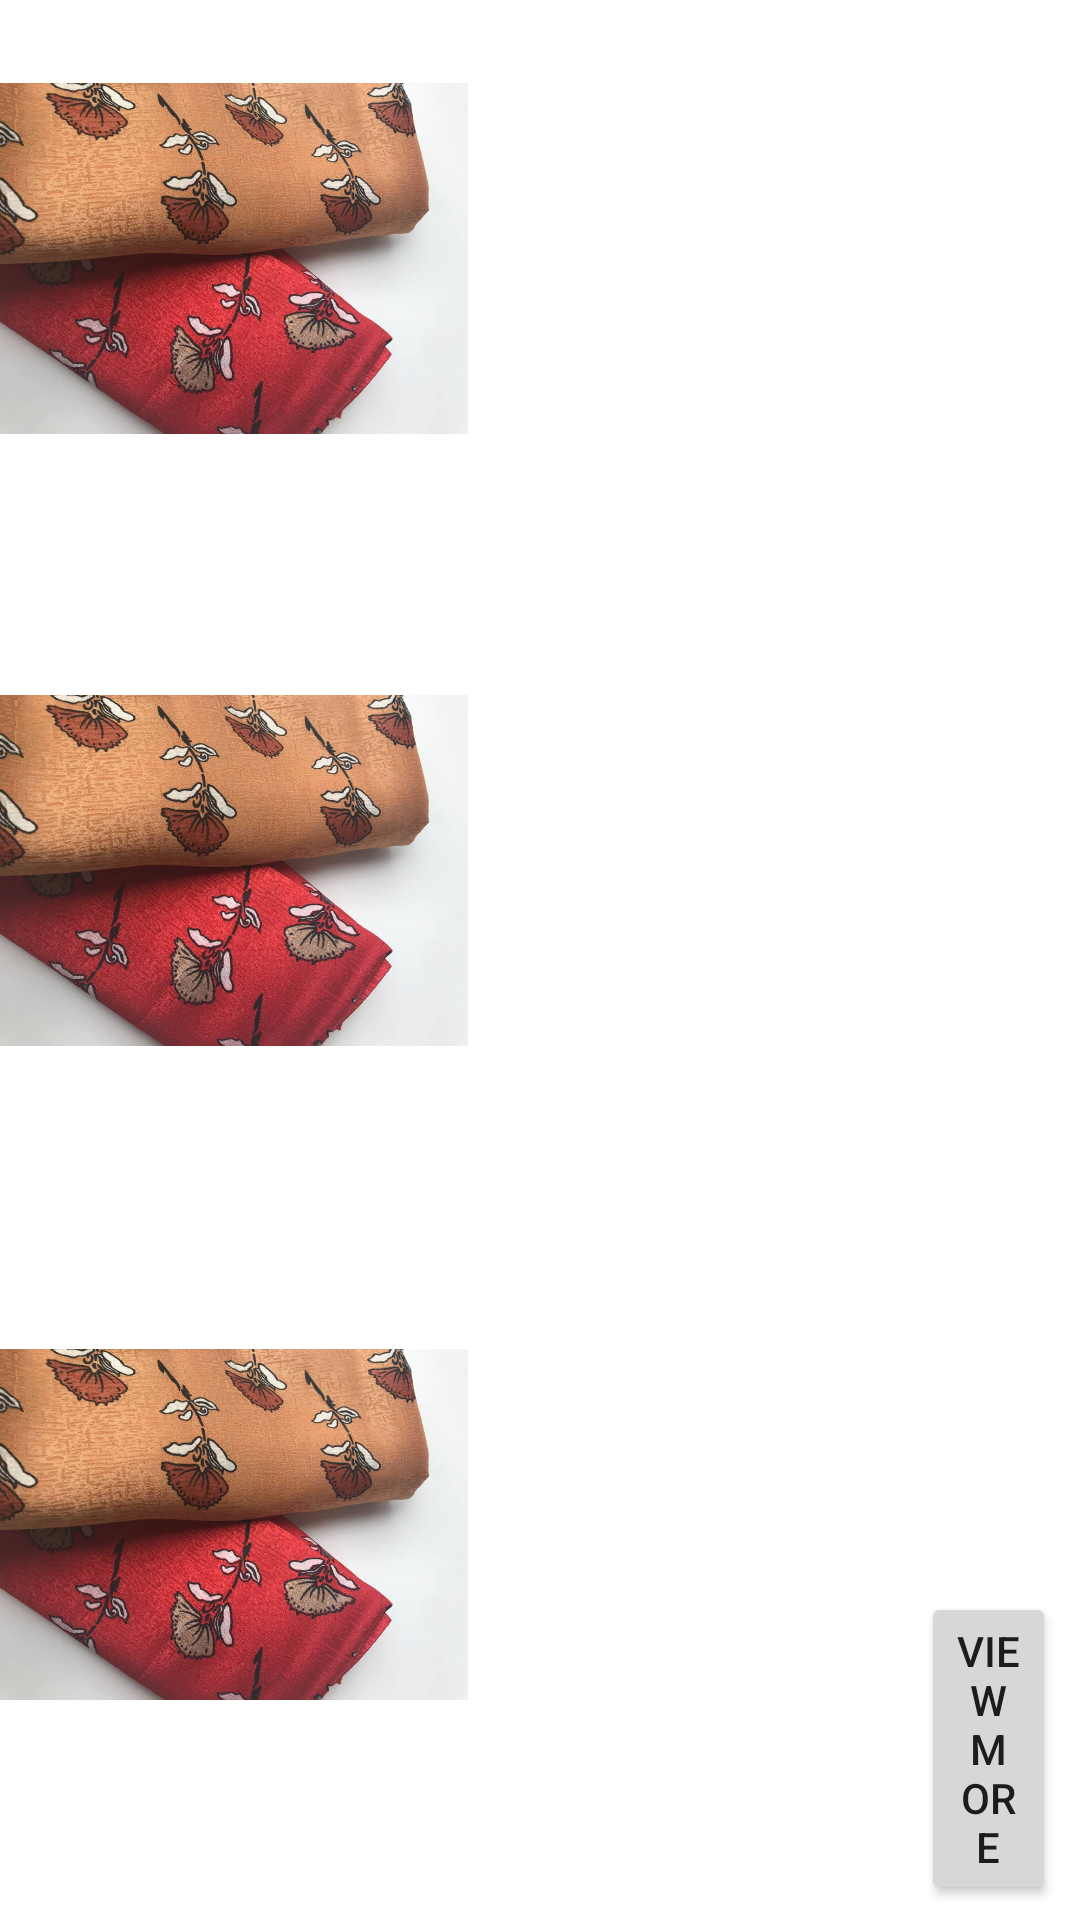

Reconstruct the res/layout file that produces this screen, plus the resources it refers to.
<!-- AndroidManifest.xml: application theme AppTheme -->
<!-- res/layout/product_layout.xml -->
<?xml version="1.0" encoding="utf-8"?>
<LinearLayout xmlns:android="http://schemas.android.com/apk/res/android"
    xmlns:app="http://schemas.android.com/apk/res-auto"
    android:orientation="vertical" android:layout_width="match_parent"
    android:layout_height="match_parent">

    <RelativeLayout
        android:layout_width="match_parent"
        android:layout_height="match_parent">

        <ImageView
            android:id="@+id/imageView"
            android:layout_width="208dp"
            android:layout_height="188dp"
            android:layout_alignParentEnd="true"
            android:layout_alignParentBottom="true"
            android:layout_marginEnd="204dp"
            android:layout_marginBottom="644dp"
            app:srcCompat="@drawable/scarf_four" />

        <ImageView
            android:id="@+id/imageView2"
            android:layout_width="208dp"
            android:layout_height="156dp"
            android:layout_alignParentEnd="true"
            android:layout_alignParentBottom="true"
            android:layout_marginEnd="204dp"
            android:layout_marginBottom="476dp"
            app:srcCompat="@drawable/scarf_four" />

        <ImageView
            android:id="@+id/imageView3"
            android:layout_width="204dp"
            android:layout_height="196dp"
            android:layout_alignParentEnd="true"
            android:layout_alignParentBottom="true"
            android:layout_marginEnd="204dp"
            android:layout_marginBottom="252dp"
            app:srcCompat="@drawable/scarf_four" />

        <ImageView
            android:id="@+id/imageView4"
            android:layout_width="204dp"
            android:layout_height="176dp"
            android:layout_alignParentEnd="true"
            android:layout_alignParentBottom="true"
            android:layout_marginEnd="204dp"
            android:layout_marginBottom="44dp"
            app:srcCompat="@drawable/scarf_four" />

        <TextView
            android:id="@+id/textView4"
            android:layout_width="wrap_content"
            android:layout_height="wrap_content"
            android:layout_alignBottom="@+id/imageView"
            android:layout_alignParentStart="true"
            android:layout_alignParentEnd="true"
            android:layout_marginStart="296dp"
            android:layout_marginEnd="78dp"
            android:layout_marginBottom="81dp"
            android:text="TextView" />

        <TextView
            android:id="@+id/textView5"
            android:layout_width="wrap_content"
            android:layout_height="wrap_content"
            android:layout_alignBottom="@+id/imageView"
            android:layout_alignParentStart="true"
            android:layout_alignParentEnd="true"
            android:layout_marginStart="296dp"
            android:layout_marginEnd="78dp"
            android:layout_marginBottom="-103dp"
            android:text="TextView" />

        <TextView
            android:id="@+id/textView6"
            android:layout_width="wrap_content"
            android:layout_height="wrap_content"
            android:layout_alignBottom="@+id/imageView"
            android:layout_alignParentStart="true"
            android:layout_alignParentEnd="true"
            android:layout_marginStart="300dp"
            android:layout_marginEnd="74dp"
            android:layout_marginBottom="-307dp"
            android:text="TextView" />

        <TextView
            android:id="@+id/textView7"
            android:layout_width="wrap_content"
            android:layout_height="wrap_content"
            android:layout_alignBottom="@+id/imageView"
            android:layout_alignParentStart="true"
            android:layout_alignParentEnd="true"
            android:layout_marginStart="300dp"
            android:layout_marginEnd="74dp"
            android:layout_marginBottom="-523dp"
            android:text="TextView" />

        <Button
            android:id="@+id/button"
            android:layout_width="117dp"
            android:layout_height="wrap_content"
            android:layout_alignParentStart="true"
            android:layout_alignParentEnd="true"
            android:layout_alignParentBottom="true"
            android:layout_marginStart="307dp"
            android:layout_marginEnd="8dp"
            android:layout_marginBottom="5dp"
            android:text="View More" />
    </RelativeLayout>
</LinearLayout>
<!-- resources referenced by this layout -->
<resources>
  <!-- drawable scarf_four: jpg bitmap (drawable-hdpi, 90447 bytes) -->
</resources>
